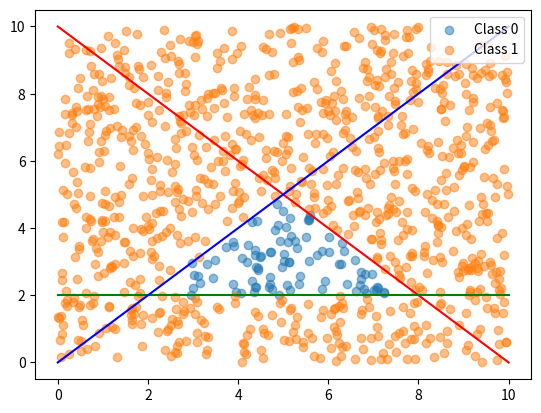

Python code for this plot:
import numpy as np
import pandas as pd
import matplotlib.pyplot as plt

# Number of data points
N = 1000

# Generate random data points
x = np.random.rand(N) * 10  # Random x values between 0 and 10
y = np.random.rand(N) * 10  # Random y values between 0 and 10

# Define the lines: y = mx + b
m1, b1 = -1, 10   # First line
m2, b2 = 0, 2   # Second line
m3, b3 = 1, 0   # Third line

# Classify data points
labels = np.where(
    ((y < m1 * x + b1) & (y > m2 * x + b2) & (y < m3 * x + b3)), 0, 1)

# Convert data to a pandas DataFrame for saving
df = pd.DataFrame({
    'X': x,
    'Y': y,
    'Label': labels
})

# Save to CSV
df.to_csv('data.csv', index=False)

# Plotting
plt.scatter(x[labels == 0], y[labels == 0], label='Class 0', alpha=0.5)
plt.scatter(x[labels == 1], y[labels == 1], label='Class 1', alpha=0.5)
plt.plot([0, 10], [b1, 10 * m1 + b1], '-r')
plt.plot([0, 10], [b2, 10 * m2 + b2], '-g')
plt.plot([0, 10], [b3, 10 * m3 + b3], '-b')
plt.legend()
plt.show()
